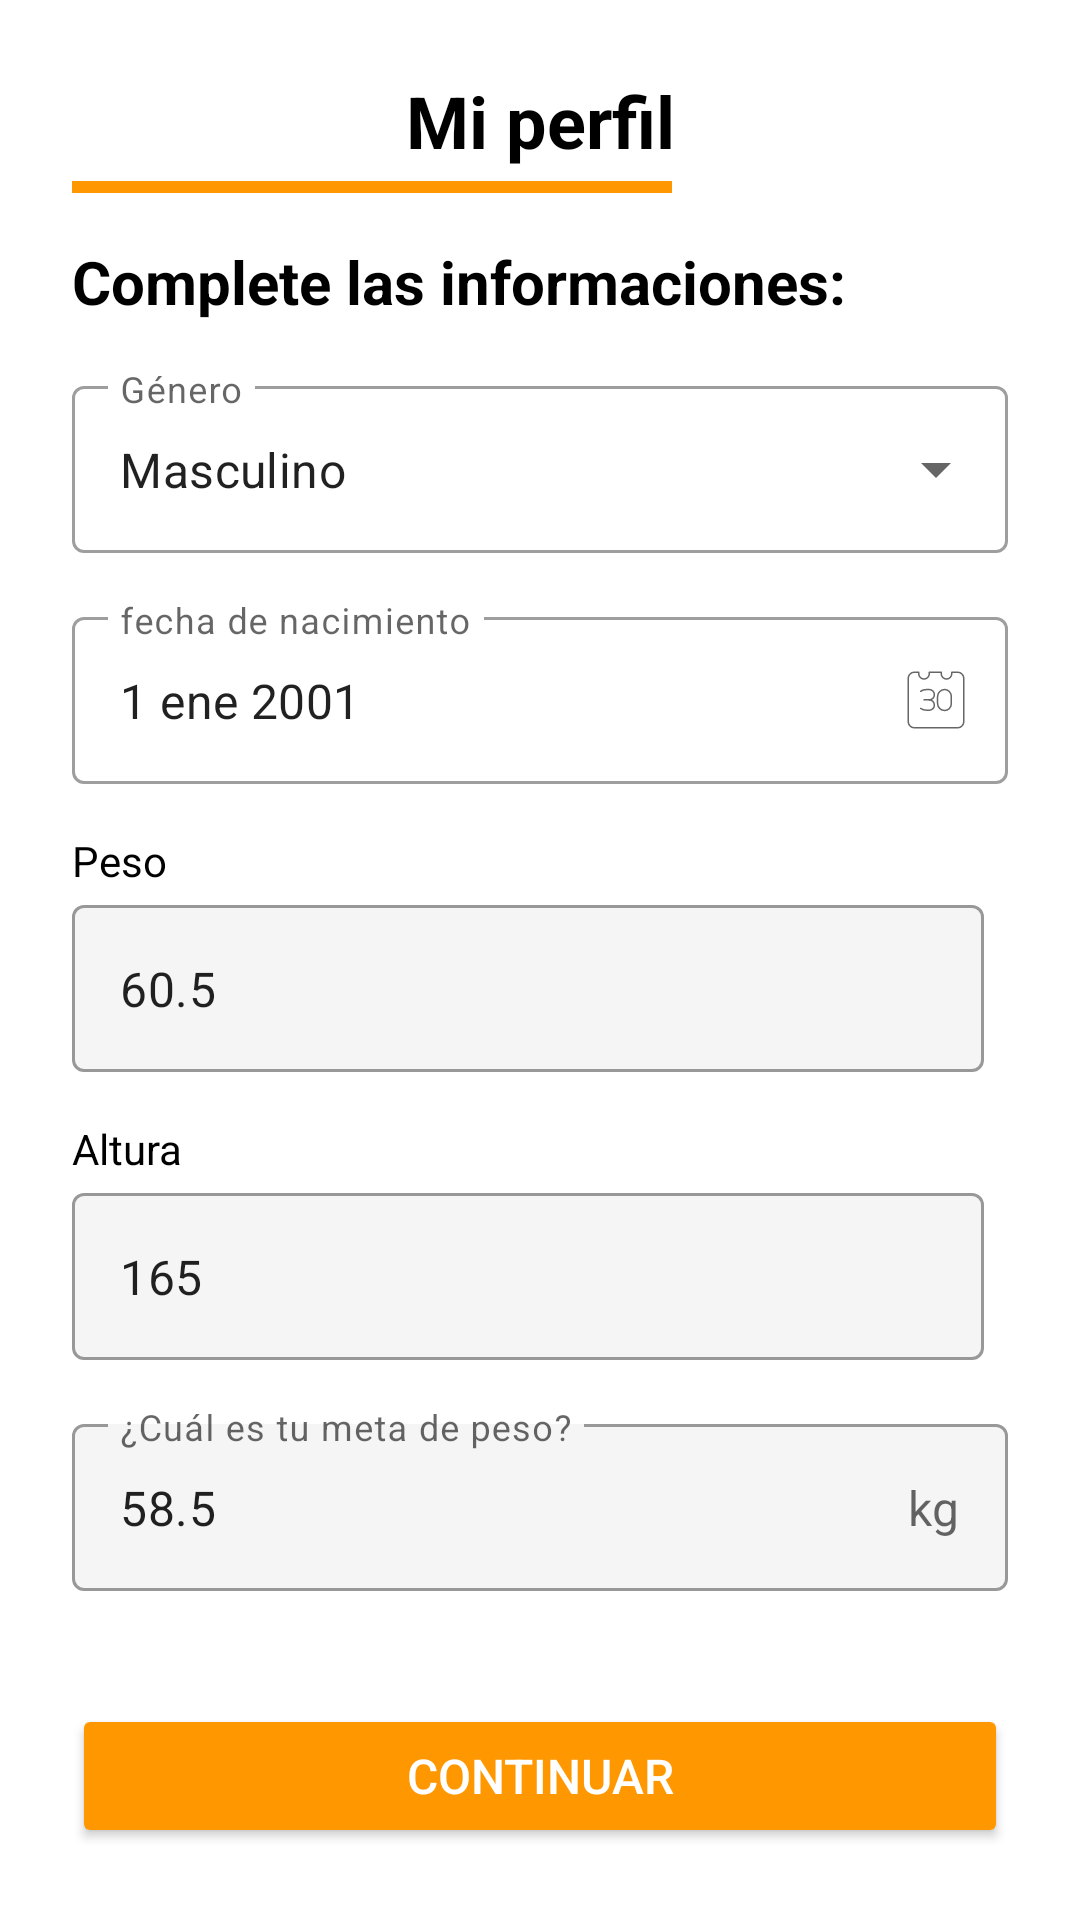

Here is an Android app screen rendered from its layout file. Give the layout XML and the strings, colors and styles it references.
<!-- AndroidManifest.xml: application theme Theme.GymWP -->
<!-- res/layout/fragment_inicio07.xml -->
<?xml version="1.0" encoding="utf-8"?>
<androidx.constraintlayout.widget.ConstraintLayout
    xmlns:android="http://schemas.android.com/apk/res/android"
    xmlns:app="http://schemas.android.com/apk/res-auto"
    xmlns:tools="http://schemas.android.com/tools"
    android:layout_width="match_parent"
    android:layout_height="match_parent"
    android:padding="24dp"
    android:background="@android:color/white"
    tools:context=".ui.inicio07">

    <ImageView
        android:id="@+id/ivBack"
        android:layout_width="wrap_content"
        android:layout_height="wrap_content"
        android:src="@drawable/ic_flecha_back"
        app:tint="@android:color/black"
        app:layout_constraintStart_toStartOf="parent"
        app:layout_constraintTop_toTopOf="@id/tvTituloPerfil"
        app:layout_constraintBottom_toBottomOf="@id/tvTituloPerfil"
        android:contentDescription="Volver" />

    <TextView
        android:id="@+id/tvTituloPerfil"
        android:layout_width="wrap_content"
        android:layout_height="wrap_content"
        android:text="Mi perfil"
        android:textColor="@android:color/black"
        android:textSize="24sp"
        android:textStyle="bold"
        app:layout_constraintStart_toStartOf="parent"
        app:layout_constraintEnd_toEndOf="parent"
        app:layout_constraintTop_toTopOf="parent" />

    <View
        android:id="@+id/viewIndicador"
        android:layout_width="200dp"
        android:layout_height="4dp"
        android:layout_marginTop="4dp"
        android:background="@color/colorNaranja"
        app:layout_constraintStart_toStartOf="parent"
        app:layout_constraintTop_toBottomOf="@id/tvTituloPerfil" />

    <androidx.core.widget.NestedScrollView
        android:layout_width="0dp"
        android:layout_height="0dp"
        android:layout_marginTop="16dp"
        android:layout_marginBottom="16dp"
        app:layout_constraintTop_toBottomOf="@id/viewIndicador"
        app:layout_constraintBottom_toTopOf="@id/btnContinuar"
        app:layout_constraintStart_toStartOf="parent"
        app:layout_constraintEnd_toEndOf="parent"
        android:fillViewport="true">

        <LinearLayout
            android:layout_width="match_parent"
            android:layout_height="wrap_content"
            android:orientation="vertical">

            <TextView
                android:id="@+id/tvSubtituloInfo"
                android:layout_width="wrap_content"
                android:layout_height="wrap_content"
                android:text="Complete las informaciones:"
                android:textColor="@android:color/black"
                android:textSize="20sp"
                android:textStyle="bold" />

            <com.google.android.material.textfield.TextInputLayout
                android:id="@+id/tilGenero"
                style="@style/Widget.MaterialComponents.TextInputLayout.OutlinedBox.ExposedDropdownMenu"
                android:layout_width="match_parent"
                android:layout_height="wrap_content"
                android:layout_marginTop="16dp"
                android:hint="Género">

                <AutoCompleteTextView
                    android:id="@+id/actvGenero"
                    android:layout_width="match_parent"
                    android:layout_height="wrap_content"
                    android:inputType="none"
                    android:text="Masculino" />
            </com.google.android.material.textfield.TextInputLayout>

            <com.google.android.material.textfield.TextInputLayout
                android:id="@+id/tilFechaNacimiento"
                style="@style/Widget.MaterialComponents.TextInputLayout.OutlinedBox"
                android:layout_width="match_parent"
                android:layout_height="wrap_content"
                android:layout_marginTop="16dp"
                android:hint="fecha de nacimiento"
                app:endIconMode="custom"
                app:endIconDrawable="@drawable/ic_calendario">

                <com.google.android.material.textfield.TextInputEditText
                    android:id="@+id/etFechaNacimiento"
                    android:layout_width="match_parent"
                    android:layout_height="wrap_content"
                    android:text="1 ene 2001"
                    android:focusable="false"
                    android:clickable="true" />
            </com.google.android.material.textfield.TextInputLayout>

            <TextView
                android:layout_width="wrap_content"
                android:layout_height="wrap_content"
                android:layout_marginTop="16dp"
                android:text="Peso"
                android:textColor="@android:color/black"
                android:textSize="14sp" />

            <LinearLayout
                android:layout_width="match_parent"
                android:layout_height="wrap_content"
                android:orientation="horizontal"
                android:gravity="bottom">

                <com.google.android.material.textfield.TextInputLayout
                    android:id="@+id/tilPeso"
                    style="@style/Widget.MaterialComponents.TextInputLayout.OutlinedBox"
                    android:layout_width="0dp"
                    android:layout_weight="1"
                    android:layout_height="wrap_content"
                    app:boxBackgroundColor="@color/colorGrisFondo">

                    <com.google.android.material.textfield.TextInputEditText
                        android:id="@+id/etPeso"
                        android:layout_width="match_parent"
                        android:layout_height="wrap_content"
                        android:inputType="numberDecimal"
                        android:text="60.5"/>
                </com.google.android.material.textfield.TextInputLayout>

                <com.google.android.material.button.MaterialButtonToggleGroup
                    android:id="@+id/togglePeso"
                    android:layout_width="wrap_content"
                    android:layout_height="wrap_content"
                    android:layout_marginStart="8dp"
                    app:singleSelection="true"
                    app:checkedButton="@id/btnKg">
                    <Button
                        android:id="@+id/btnKg"
                        style="?attr/materialButtonOutlinedStyle"
                        android:layout_width="wrap_content"
                        android:layout_height="wrap_content"
                        android:text="kg"/>
                    <Button
                        android:id="@+id/btnLb"
                        style="?attr/materialButtonOutlinedStyle"
                        android:layout_width="wrap_content"
                        android:layout_height="wrap_content"
                        android:text="lb"/>
                </com.google.android.material.button.MaterialButtonToggleGroup>
            </LinearLayout>

            <TextView
                android:layout_width="wrap_content"
                android:layout_height="wrap_content"
                android:layout_marginTop="16dp"
                android:text="Altura"
                android:textColor="@android:color/black"
                android:textSize="14sp" />

            <LinearLayout
                android:layout_width="match_parent"
                android:layout_height="wrap_content"
                android:orientation="horizontal"
                android:gravity="bottom">

                <com.google.android.material.textfield.TextInputLayout
                    android:id="@+id/tilAltura"
                    style="@style/Widget.MaterialComponents.TextInputLayout.OutlinedBox"
                    android:layout_width="0dp"
                    android:layout_weight="1"
                    android:layout_height="wrap_content"
                    app:boxBackgroundColor="@color/colorGrisFondo">

                    <com.google.android.material.textfield.TextInputEditText
                        android:id="@+id/etAltura"
                        android:layout_width="match_parent"
                        android:layout_height="wrap_content"
                        android:inputType="numberDecimal"
                        android:text="165"/>
                </com.google.android.material.textfield.TextInputLayout>

                <com.google.android.material.button.MaterialButtonToggleGroup
                    android:id="@+id/toggleAltura"
                    android:layout_width="wrap_content"
                    android:layout_height="wrap_content"
                    android:layout_marginStart="8dp"
                    app:singleSelection="true"
                    app:checkedButton="@id/btnCm">
                    <Button
                        android:id="@+id/btnCm"
                        style="?attr/materialButtonOutlinedStyle"
                        android:layout_width="wrap_content"
                        android:layout_height="wrap_content"
                        android:text="cm"/>
                    <Button
                        android:id="@+id/btnFtIn"
                        style="?attr/materialButtonOutlinedStyle"
                        android:layout_width="wrap_content"
                        android:layout_height="wrap_content"
                        android:text="ft/in"/>
                </com.google.android.material.button.MaterialButtonToggleGroup>
            </LinearLayout>

            <com.google.android.material.textfield.TextInputLayout
                android:id="@+id/tilMetaPeso"
                style="@style/Widget.MaterialComponents.TextInputLayout.OutlinedBox"
                android:layout_width="match_parent"
                android:layout_height="wrap_content"
                android:layout_marginTop="16dp"
                android:hint="¿Cuál es tu meta de peso?"
                app:suffixText="kg"
                app:boxBackgroundColor="@color/colorGrisFondo">

                <com.google.android.material.textfield.TextInputEditText
                    android:id="@+id/etMetaPeso"
                    android:layout_width="match_parent"
                    android:layout_height="wrap_content"
                    android:inputType="numberDecimal"
                    android:text="58.5" />
            </com.google.android.material.textfield.TextInputLayout>

        </LinearLayout>
    </androidx.core.widget.NestedScrollView>

    <Button
        android:id="@+id/btnContinuar"
        android:layout_width="0dp"
        android:layout_height="wrap_content"
        android:text="Continuar"
        android:backgroundTint="@color/colorNaranja"
        android:textColor="@android:color/white"
        android:paddingTop="12dp"
        android:paddingBottom="12dp"
        android:textSize="16sp"
        app:cornerRadius="24dp"
        app:layout_constraintBottom_toBottomOf="parent"
        app:layout_constraintEnd_toEndOf="parent"
        app:layout_constraintStart_toStartOf="parent" />

</androidx.constraintlayout.widget.ConstraintLayout>
<!-- resources referenced by this layout -->
<resources>
  <color name="colorGrisFondo">#F5F5F5</color>
  <color name="colorNaranja">#FF9800</color>
  <!-- drawable ic_calendario (drawable) -->
  <vector xmlns:android="http://schemas.android.com/apk/res/android" android:autoMirrored="true" android:height="24dp" android:viewportHeight="48" android:viewportWidth="48" android:width="24dp">
        
      <path android:fillColor="#00000000" android:pathData="m25.077,26.333c0,2.593 2.074,4.667 4.667,4.667s4.494,-2.074 4.494,-4.667v-4.667c0,-2.593 -2.074,-4.667 -4.494,-4.667s-4.667,2.074 -4.667,4.667v4.667Z" android:strokeColor="#000000" android:strokeLineCap="round" android:strokeLineJoin="round" android:strokeWidth="1"/>
        
      <path android:fillColor="#00000000" android:pathData="m19.466,23.914c1.901,0 3.457,1.556 3.457,3.457h0c0,1.901 -1.556,3.457 -3.457,3.457h-1.383c-2.42,0 -3.284,-0.346 -4.321,-1.21" android:strokeColor="#000000" android:strokeLineCap="round" android:strokeLineJoin="round" android:strokeWidth="1"/>
        
      <path android:fillColor="#00000000" android:pathData="m13.762,18.21c1.037,-0.864 2.074,-1.21 4.321,-1.21h1.383,0c1.901,0 3.457,1.556 3.457,3.457h0c0,1.901 -1.556,3.457 -3.457,3.457h-3.457" android:strokeColor="#000000" android:strokeLineCap="round" android:strokeLineJoin="round" android:strokeWidth="1"/>
        
      <path android:fillColor="#00000000" android:pathData="m38.5,5.5h-4v1c0,1.933 -1.567,3.5 -3.5,3.5s-3.5,-1.567 -3.5,-3.5v-1h-8v1c0,1.933 -1.567,3.5 -3.5,3.5s-3.5,-1.567 -3.5,-3.5v-1h-3c-2.209,0 -4,1.791 -4,4v29c0,2.209 1.791,4 4,4h29c2.209,0 4,-1.791 4,-4V9.5c0,-2.209 -1.791,-4 -4,-4Z" android:strokeColor="#000000" android:strokeLineCap="round" android:strokeLineJoin="round" android:strokeWidth="1"/>
      
  </vector>
  <style name="Theme.GymWP" parent="Theme.MaterialComponents.DayNight.DarkActionBar">
          
  
          <item name="colorPrimaryVariant">@color/purple_700</item>
          <item name="colorOnPrimary">@color/white</item>
          
          <item name="colorSecondary">@color/teal_200</item>
          <item name="colorSecondaryVariant">@color/teal_700</item>
          <item name="colorOnSecondary">@color/black</item>
          
          <item name="android:statusBarColor">?attr/colorPrimaryVariant</item>
  
  
  
  
  
  
          
      </style>
  <color name="purple_700">#FF3700B3</color>
  <color name="white">#FFFFFFFF</color>
  <color name="teal_200">#FF03DAC5</color>
  <color name="teal_700">#FF018786</color>
  <color name="black">#FF000000</color>
</resources>
